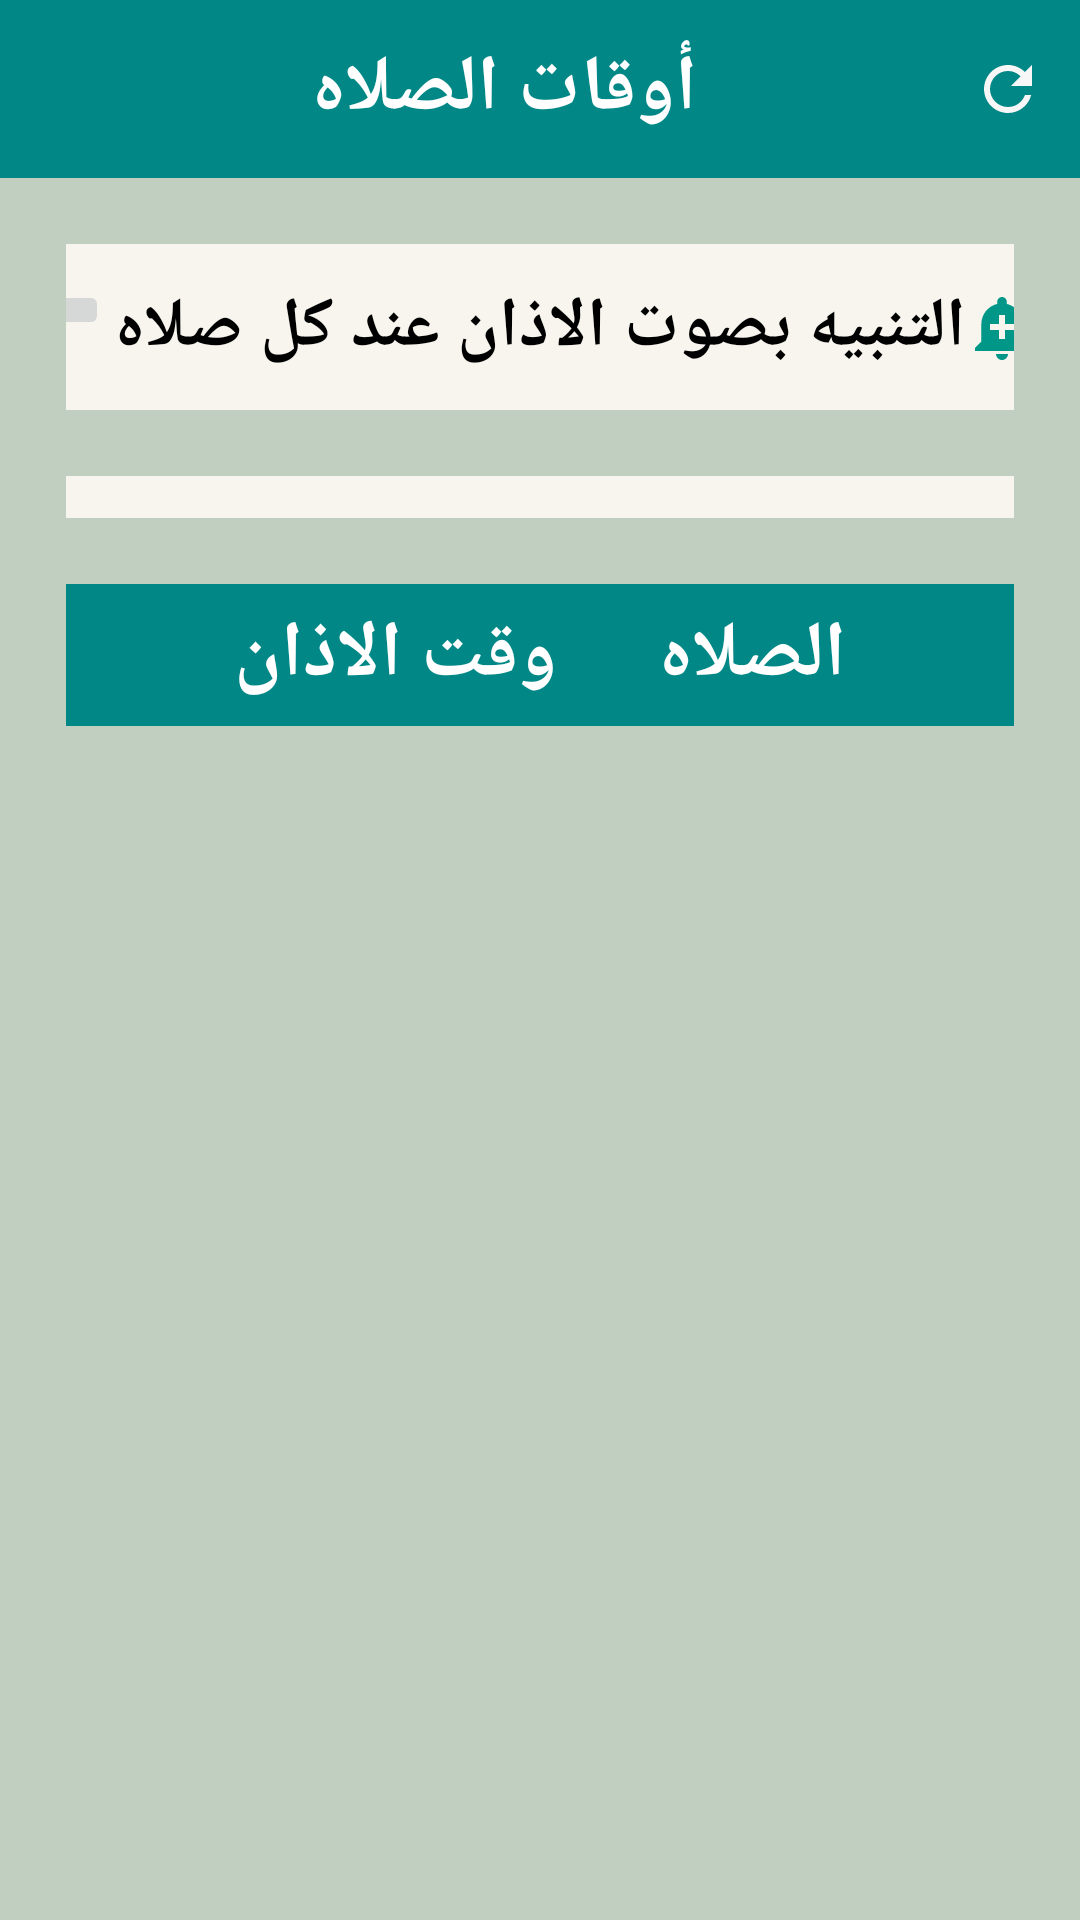

The Android layout XML behind this screen, and the referenced resources:
<!-- AndroidManifest.xml: application theme noWindowBar -->
<!-- res/layout/activity_main.xml -->
<?xml version="1.0" encoding="utf-8"?>
<layout xmlns:android="http://schemas.android.com/apk/res/android"
    xmlns:app="http://schemas.android.com/apk/res-auto"
    xmlns:tools="http://schemas.android.com/tools">

    <data>
        <variable
            name="vm"
            type="com.example.prayers_task.PrayersScreenViewModel" />

    </data>

    <androidx.constraintlayout.widget.ConstraintLayout
        android:layout_width="match_parent"
        android:layout_height="match_parent"
        tools:context=".MainActivity"
        android:background="#FFC1CFC0">
        <com.google.android.material.appbar.AppBarLayout
            android:layout_width="match_parent"
            android:layout_height="wrap_content"
            app:layout_constraintTop_toTopOf="parent"
            app:layout_constraintStart_toStartOf="parent"
            android:background="@color/teal_700"
            android:id="@+id/appBarLayout"
            >
            <TextView
                android:layout_width="match_parent"
                android:layout_height="wrap_content"
                android:textAlignment="center"
                android:layout_gravity="center"
                android:layout_marginVertical="12dp"
                android:paddingHorizontal="12dp"
                android:text="أوقات الصلاه"
                android:id="@+id/title_refresh"
                style="@style/whiteTxtStyle"
                android:drawableEnd="@drawable/ic_refresh"

                />


        </com.google.android.material.appbar.AppBarLayout>
        <androidx.constraintlayout.widget.ConstraintLayout
            android:layout_width="match_parent"
            android:layout_height="wrap_content"
            app:layout_constraintTop_toBottomOf="@id/appBarLayout"
            app:layout_constraintStart_toStartOf="parent"
            android:layout_marginVertical="22dp"
            android:layout_marginHorizontal="22dp"
            android:id="@+id/alarmContainer"
            android:background="#F8F5EF"
            android:paddingVertical="12dp"

            >

            <TextView
                android:id="@+id/setAlarmForPrayersTxt"
                style="@style/blackTxtStyle"
                android:layout_width="wrap_content"
                android:layout_height="wrap_content"
                android:drawableRight="@drawable/ic_add_alert"
                android:paddingHorizontal="2dp"
                android:text="التنبيه بصوت الاذان عند كل صلاه"
                app:layout_constraintEnd_toEndOf="parent"
                app:layout_constraintStart_toEndOf="@id/setAlarm"
                app:layout_constraintTop_toTopOf="parent" />
            <ImageButton
                android:id="@+id/setAlarm"
                android:layout_width="wrap_content"
                android:layout_height="wrap_content"
                setImgSrc="@{vm.imgResID}"
                app:layout_constraintEnd_toStartOf="@id/setAlarmForPrayersTxt"
                app:layout_constraintStart_toStartOf="parent"
                app:layout_constraintTop_toTopOf="parent"/>
        </androidx.constraintlayout.widget.ConstraintLayout>
      <Spinner
            android:layout_width="match_parent"
            android:layout_height="wrap_content"
            app:layout_constraintTop_toBottomOf="@id/alarmContainer"
            app:layout_constraintStart_toStartOf="parent"
            android:layout_marginVertical="22dp"
            android:layout_marginHorizontal="22dp"
            android:background="#F8F5EF"
            android:paddingVertical="7dp"
            android:text=" الهيئه المصريه العامه"
            style="@style/blackTxtStyle"
            android:paddingHorizontal="12dp"
          android:id="@+id/spinner"
          tools:listitem="@layout/support_simple_spinner_dropdown_item"
            />
        <androidx.constraintlayout.widget.ConstraintLayout
            android:layout_width="match_parent"
            android:layout_height="wrap_content"
            app:layout_constraintTop_toBottomOf="@id/spinner"
            app:layout_constraintStart_toStartOf="parent"
            android:layout_marginTop="22dp"
            android:background="@color/teal_700"
            android:layout_marginHorizontal="22dp"
            android:paddingHorizontal="22dp"
            android:paddingVertical="6dp"
            android:id="@+id/innerconstraintlayout"
            >
            <TextView
                android:layout_width="wrap_content"
                android:layout_height="wrap_content"
                app:layout_constraintEnd_toEndOf="@id/innerconstraintlayout"
                app:layout_constraintStart_toEndOf="@id/prayerTime"
                android:text="الصلاه"
                style="@style/whiteTxtStyle"
                android:id="@+id/prayer"
                app:layout_constraintTop_toTopOf="parent"
                /> 
            <TextView
                android:layout_width="wrap_content"
                android:layout_height="wrap_content"
                android:text="وقت الاذان"
                android:id="@+id/prayerTime"
                style="@style/whiteTxtStyle"
                app:layout_constraintEnd_toStartOf="@id/prayer"
                app:layout_constraintTop_toTopOf="parent"
                app:layout_constraintStart_toStartOf="@id/innerconstraintlayout"
                
                />
            
        </androidx.constraintlayout.widget.ConstraintLayout>
        <androidx.recyclerview.widget.RecyclerView
            android:layout_width="match_parent"
            android:layout_height="0dp"
            app:layout_constraintTop_toBottomOf="@id/innerconstraintlayout"
            app:layout_constraintBottom_toBottomOf="parent"
            android:layout_marginHorizontal="22dp"
            android:paddingVertical="12dp"
            app:layout_constraintEnd_toEndOf="parent"
            app:layoutManager="androidx.recyclerview.widget.LinearLayoutManager"
            android:id="@+id/prayersRV"/>

        <ProgressBar
            android:layout_width="wrap_content"
            android:layout_height="wrap_content"
            app:layout_constraintBottom_toBottomOf="parent"
            app:layout_constraintTop_toBottomOf="@id/innerconstraintlayout"
            app:layout_constraintEnd_toEndOf="parent"
            app:layout_constraintStart_toStartOf="parent"
            android:progressBackgroundTint="@color/teal_700"
            android:visibility="visible"
            android:id="@+id/circularProgressIndicator"
            />
        <TextView
            android:layout_width="0dp"
            android:layout_height="wrap_content"
            app:layout_constraintTop_toBottomOf="@id/innerconstraintlayout"
            app:layout_constraintEnd_toEndOf="parent"
            app:layout_constraintStart_toStartOf="parent"
            android:layout_margin="22dp"
            android:id="@+id/errorTxt"
            android:textColor="@color/red"
            android:textSize="16sp"
            android:visibility="invisible"
            />
        <Button
            android:layout_width="wrap_content"
            android:layout_height="wrap_content"
            app:layout_constraintTop_toBottomOf="@id/errorTxt"
            app:layout_constraintStart_toStartOf="parent"
            app:layout_constraintEnd_toEndOf="parent"
            android:backgroundTint="@color/teal_700"
            android:text=" اعاده المحاوله !"
            android:layout_marginTop="32dp"
            android:visibility="invisible"
            android:textSize="22sp"
            android:id="@+id/tryAgainBtn"/>



    </androidx.constraintlayout.widget.ConstraintLayout>
</layout>
<!-- resources referenced by this layout -->
<resources>
  <!-- drawable ic_add_alert (drawable) -->
  <vector android:height="24dp" android:tint="#009688"
      android:viewportHeight="24" android:viewportWidth="24"
      android:width="24dp" xmlns:android="http://schemas.android.com/apk/res/android">
      <path android:fillColor="@android:color/white" android:pathData="M10.01,21.01c0,1.1 0.89,1.99 1.99,1.99s1.99,-0.89 1.99,-1.99h-3.98zM18.88,16.82L18.88,11c0,-3.25 -2.25,-5.97 -5.29,-6.69v-0.72C13.59,2.71 12.88,2 12,2s-1.59,0.71 -1.59,1.59v0.72C7.37,5.03 5.12,7.75 5.12,11v5.82L3,18.94L3,20h18v-1.06l-2.12,-2.12zM16,13.01h-3v3h-2v-3L8,13.01L8,11h3L11,8h2v3h3v2.01z"/>
  </vector>
  <!-- drawable ic_refresh (drawable) -->
  <vector android:height="24dp" android:tint="#F7F7F7"
      android:viewportHeight="24" android:viewportWidth="24"
      android:width="24dp" xmlns:android="http://schemas.android.com/apk/res/android">
      <path android:fillColor="@android:color/white" android:pathData="M17.65,6.35C16.2,4.9 14.21,4 12,4c-4.42,0 -7.99,3.58 -7.99,8s3.57,8 7.99,8c3.73,0 6.84,-2.55 7.73,-6h-2.08c-0.82,2.33 -3.04,4 -5.65,4 -3.31,0 -6,-2.69 -6,-6s2.69,-6 6,-6c1.66,0 3.14,0.69 4.22,1.78L13,11h7V4l-2.35,2.35z"/>
  </vector>
  <style name="blackTxtStyle">
          <item name="android:textSize">23sp</item>
          <item name="android:textColor">@color/black</item>
          <item name="android:textStyle">bold</item>
      </style>
  <style name="whiteTxtStyle">
          <item name="android:textSize">26sp</item>
          <item name="android:textColor">@color/white</item>
          <item name="android:textStyle">bold</item>
      </style>
  <style name="noWindowBar" parent="Theme.Prayers_Task">
          <item name="windowNoTitle">true</item>
          <item name="windowActionBar">false</item>
      </style>
  <style name="Theme.Prayers_Task" parent="Theme.MaterialComponents.DayNight.DarkActionBar">
          
          <item name="colorPrimary">@color/purple_500</item>
          <item name="colorPrimaryVariant">@color/purple_700</item>
          <item name="colorOnPrimary">@color/white</item>
          
          <item name="colorSecondary">@color/teal_200</item>
          <item name="colorSecondaryVariant">@color/teal_700</item>
          <item name="colorOnSecondary">@color/black</item>
          
          <item name="android:statusBarColor">@color/teal_700</item>
          
      </style>
  <!-- not gathered from this repository: default colours our renderer supplied (Android Studio template values) -->
  <color name="purple_500">#FF6200EE</color>
  <color name="purple_700">#FF3700B3</color>
  <color name="teal_200">#FF03DAC5</color>
  <color name="teal_700">#FF018786</color>
  <color name="black">#FF000000</color>
  <color name="white">#FFFFFFFF</color>
</resources>
